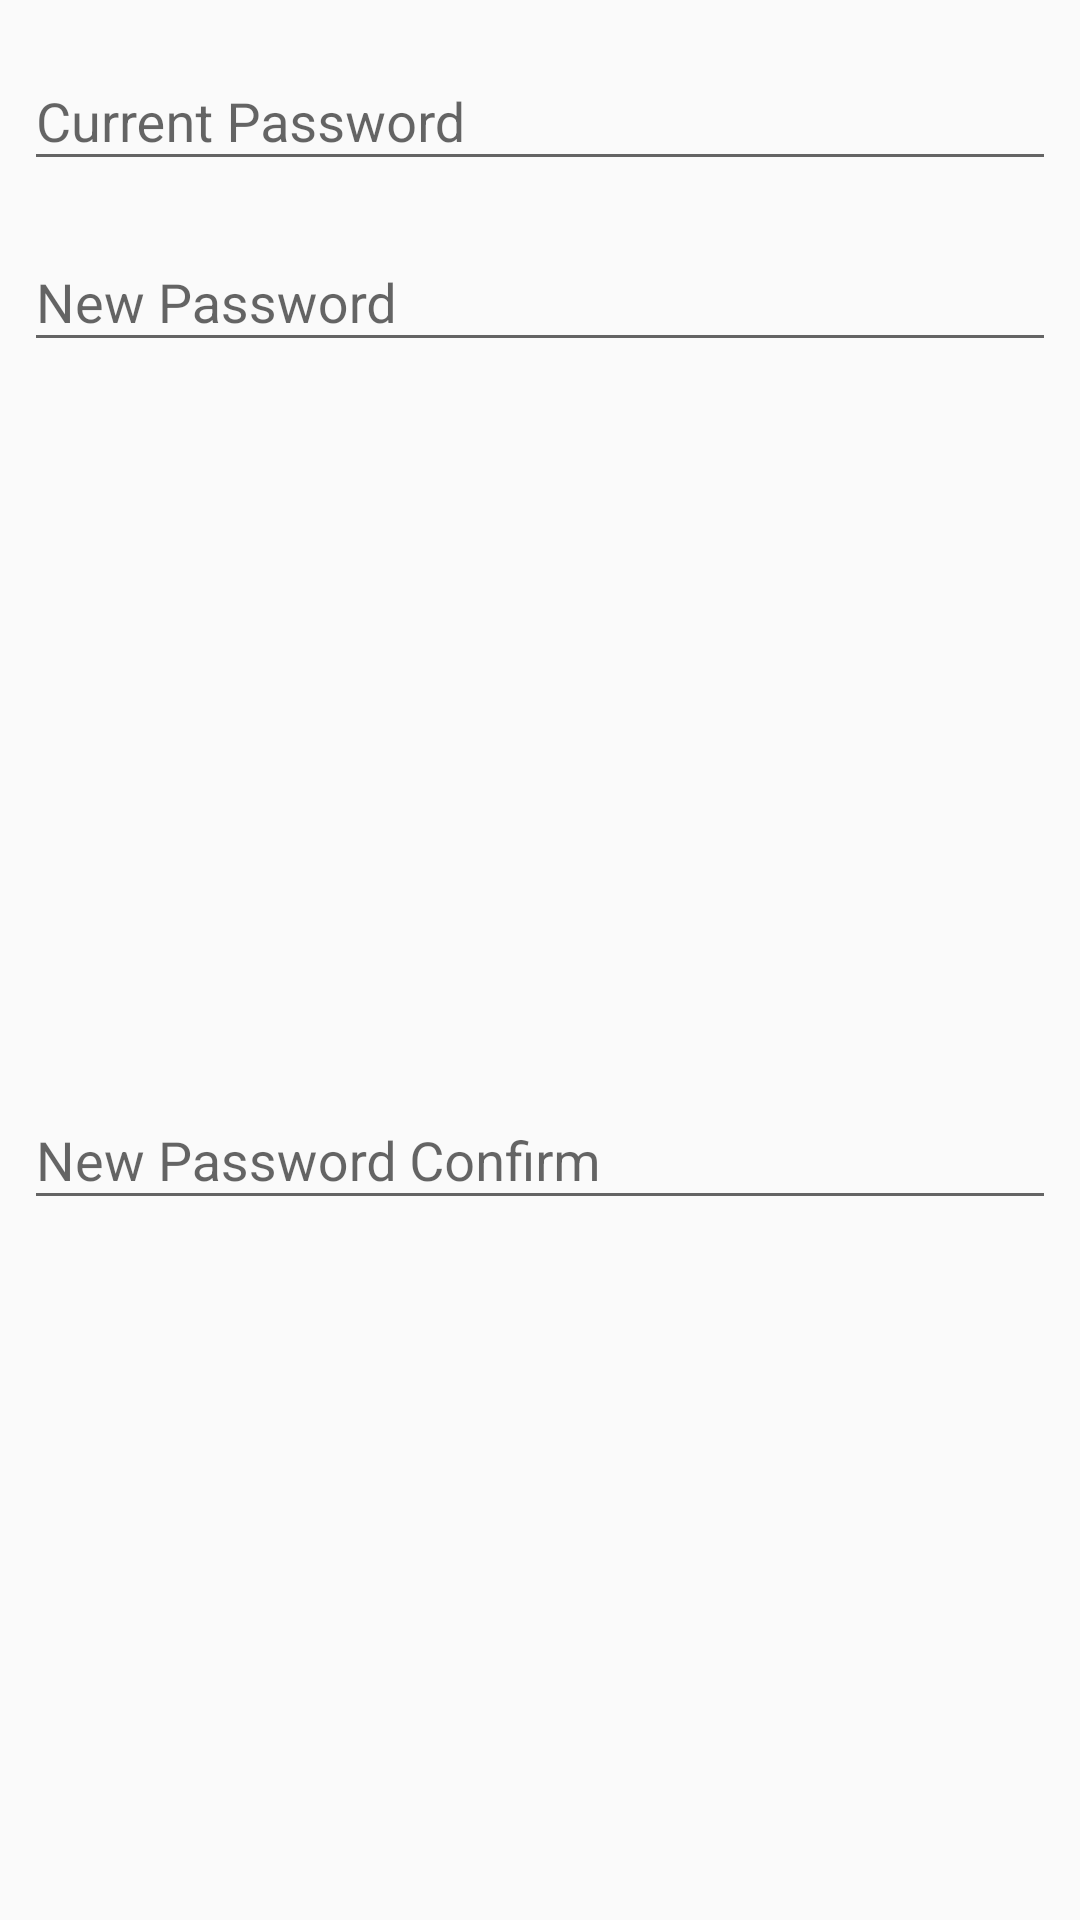

Layout XML and referenced resources for this Android screen:
<!-- AndroidManifest.xml: application theme AppTheme -->
<!-- res/layout/dialog_change_password.xml -->
<?xml version="1.0" encoding="utf-8"?>
<android.support.constraint.ConstraintLayout xmlns:android="http://schemas.android.com/apk/res/android"
    xmlns:app="http://schemas.android.com/apk/res-auto"
    android:layout_width="match_parent"
    android:layout_height="wrap_content">

    <android.support.design.widget.TextInputLayout
        android:id="@+id/tILcurrentPassword"
        android:layout_width="match_parent"
        android:layout_height="wrap_content"
        android:layout_marginBottom="8dp"
        android:layout_marginEnd="8dp"
        android:layout_marginStart="8dp"
        android:layout_marginTop="8dp"
        android:orientation="horizontal"
        app:layout_constraintEnd_toEndOf="parent"
        app:layout_constraintStart_toStartOf="parent"
        app:layout_constraintTop_toTopOf="parent">

        <android.support.design.widget.TextInputEditText
            android:id="@+id/eTcurrentPassword"
            android:layout_width="match_parent"
            android:layout_height="wrap_content"
            android:hint="Current Password"
            android:inputType="textPassword" />

    </android.support.design.widget.TextInputLayout>

    <android.support.design.widget.TextInputLayout
        android:id="@+id/tILnewPassword"
        android:layout_width="match_parent"
        android:layout_height="wrap_content"
        android:layout_marginEnd="8dp"
        android:layout_marginStart="8dp"
        android:layout_marginTop="8dp"
        android:orientation="horizontal"
        app:layout_constraintEnd_toEndOf="parent"
        app:layout_constraintStart_toStartOf="parent"
        app:layout_constraintTop_toBottomOf="@+id/tILcurrentPassword">

        <android.support.design.widget.TextInputEditText
            android:id="@+id/eTnewPassword"
            android:layout_width="match_parent"
            android:layout_height="wrap_content"
            android:hint="New Password"
            android:inputType="textPassword" />

    </android.support.design.widget.TextInputLayout>

    <android.support.design.widget.TextInputLayout
        android:id="@+id/tILnewPasswordConfirm"
        android:layout_width="match_parent"
        android:layout_height="wrap_content"
        android:layout_marginBottom="8dp"
        android:layout_marginEnd="8dp"
        android:layout_marginStart="8dp"
        android:layout_marginTop="8dp"
        android:orientation="horizontal"
        app:layout_constraintBottom_toBottomOf="parent"
        app:layout_constraintEnd_toEndOf="parent"
        app:layout_constraintStart_toStartOf="parent"
        app:layout_constraintTop_toBottomOf="@+id/tILnewPassword">

        <android.support.design.widget.TextInputEditText
            android:id="@+id/eTnewPasswordConfirm"
            android:layout_width="match_parent"
            android:layout_height="wrap_content"
            android:hint="New Password Confirm"
            android:inputType="textPassword" />

    </android.support.design.widget.TextInputLayout>
</android.support.constraint.ConstraintLayout>
<!-- resources referenced by this layout -->
<resources>
  <style name="AppTheme" parent="Theme.AppCompat.Light">
          
          <item name="colorPrimary">@color/colorPrimary</item>
          <item name="colorPrimaryDark">@color/colorPrimaryDark</item>
          <item name="colorAccent">@color/colorAccent</item>
  
          <item name="colorButtonNormal">@color/colorAccent</item>
      </style>
  <color name="colorPrimary">#29abe2</color>
  <color name="colorPrimaryDark">#0071bc</color>
  <color name="colorAccent">#00e6ff</color>
</resources>
